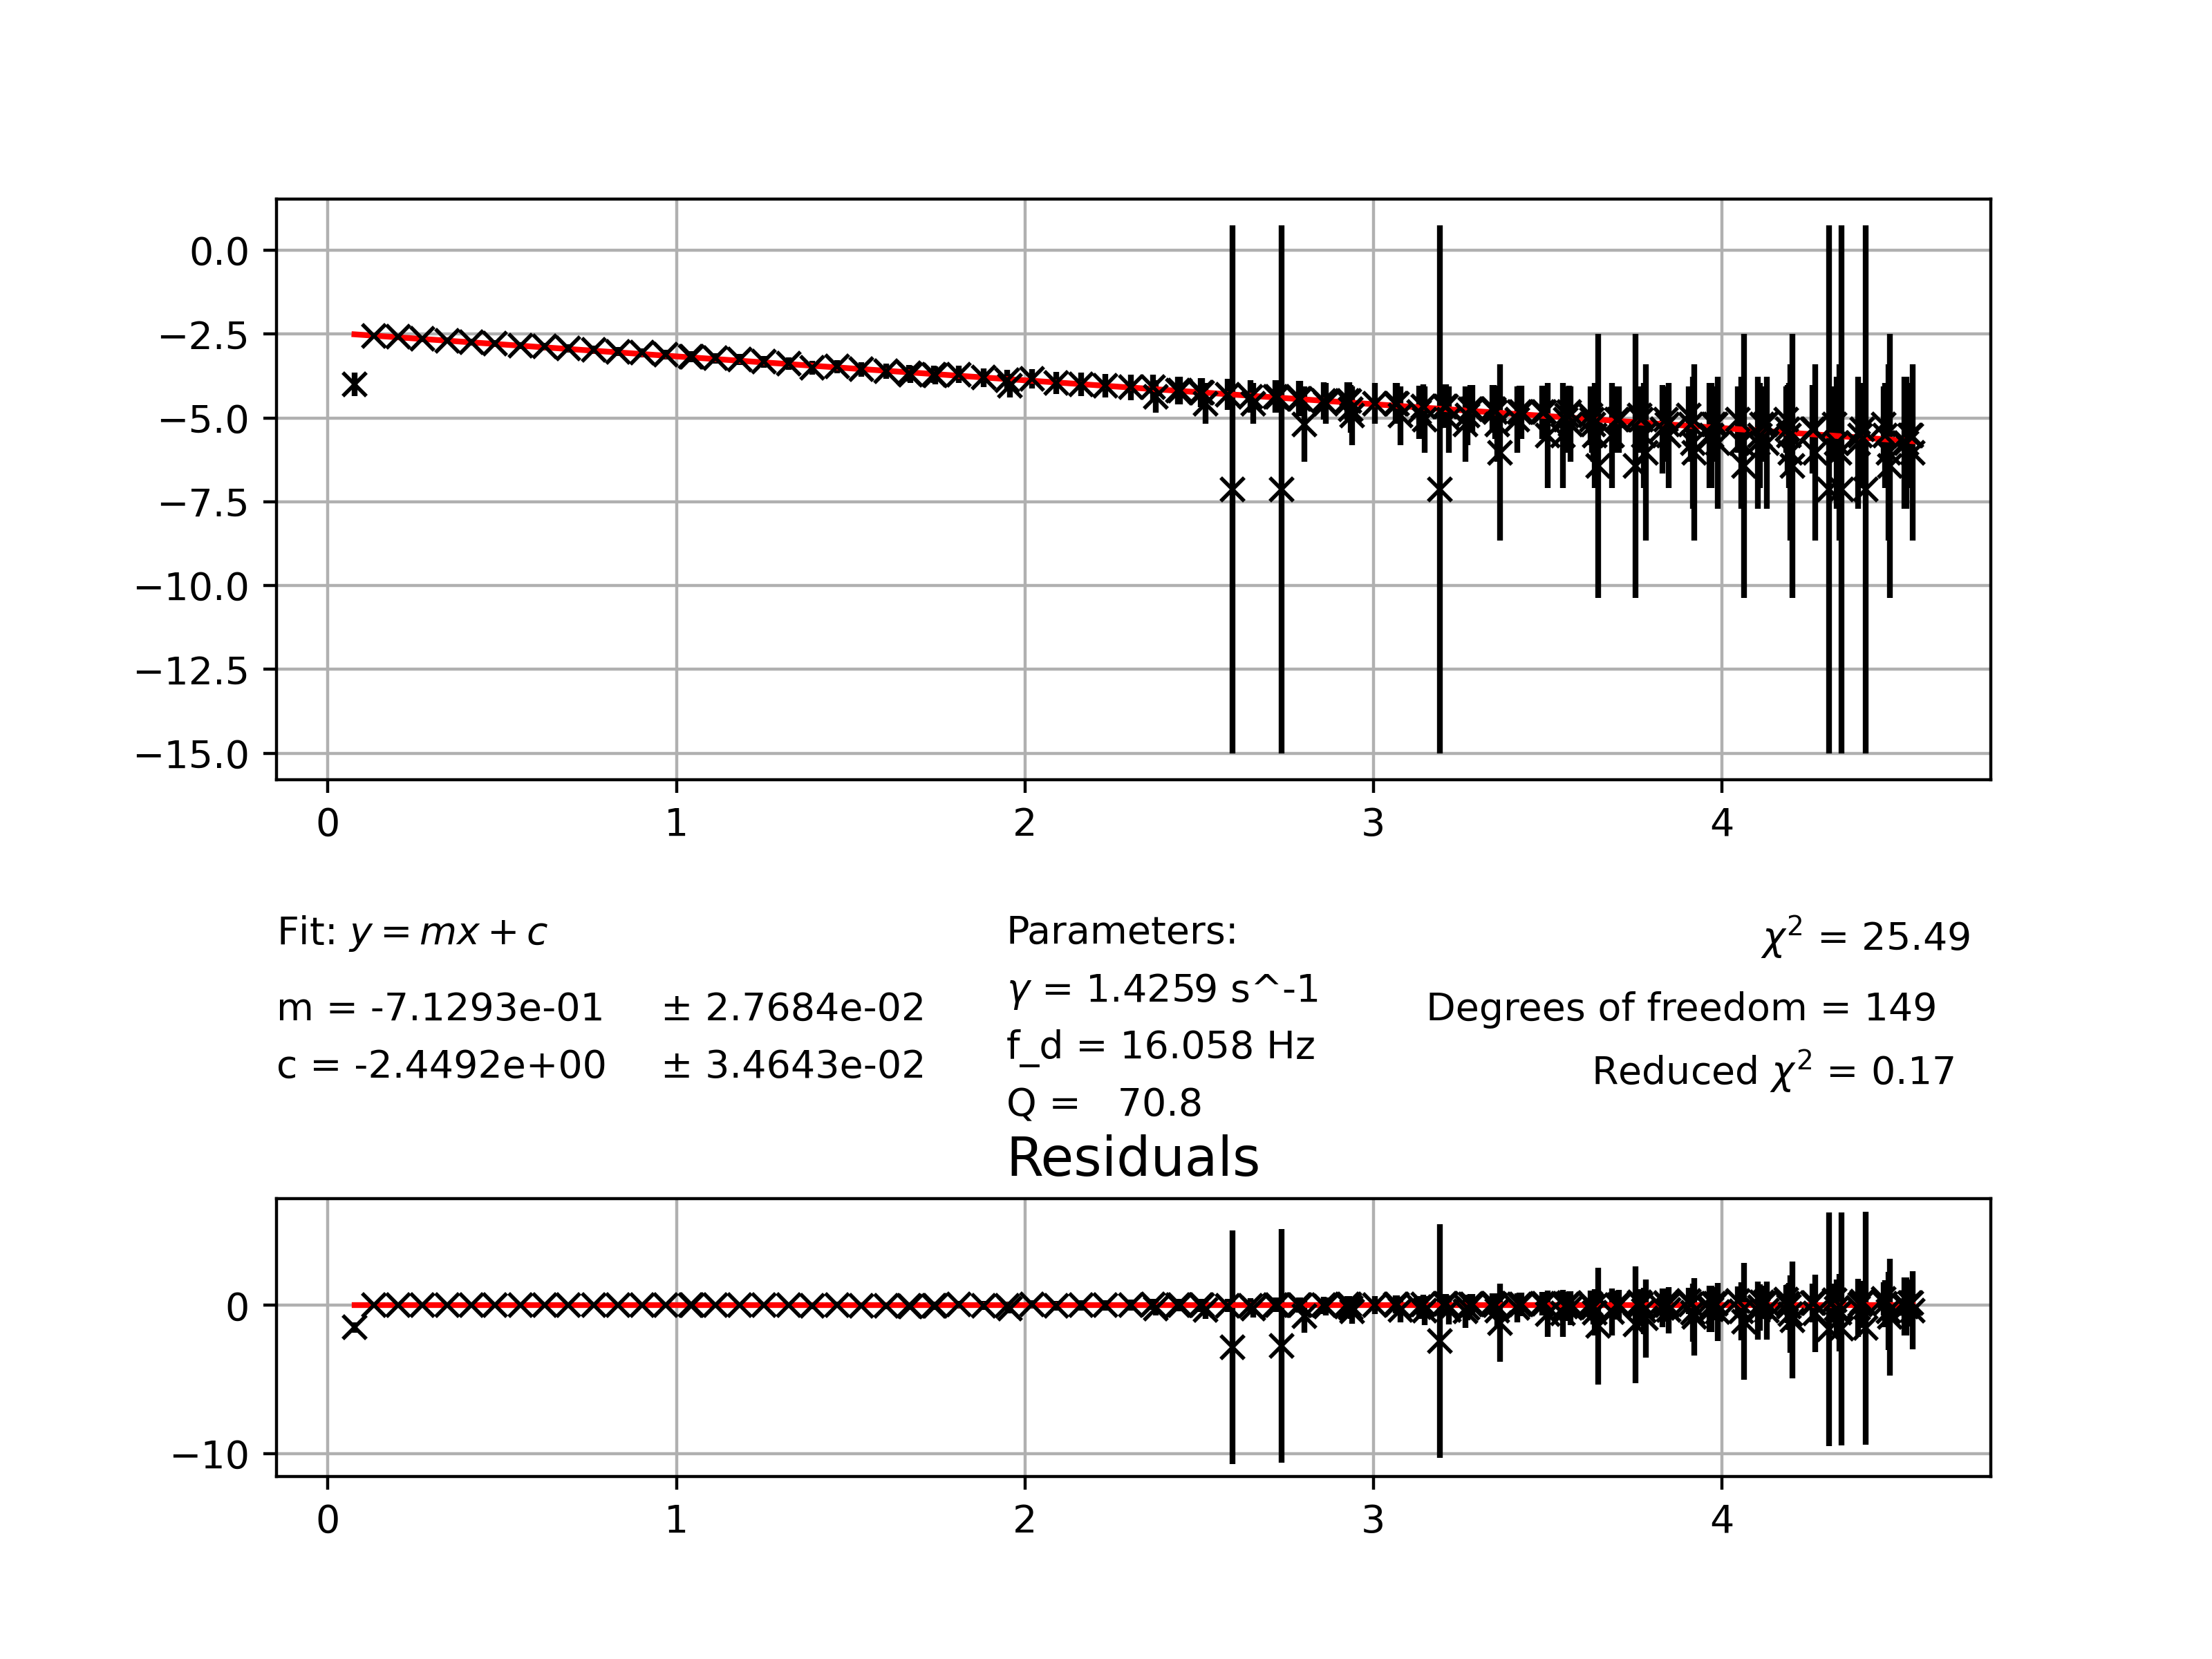

Values plotted in this chart, from the file beside it:
0.076, -3.9954046143671973, 0.3423913043478261
0.132, -2.546, 0.08036
0.202, -2.577, 0.08289
0.27, -2.642, 0.08848
0.342, -2.688, 0.09265
0.412, -2.736, 0.09722
0.48, -2.774, 0.101
0.552, -2.84, 0.1079
0.622, -2.868, 0.1109
0.69, -2.926, 0.1175
0.762, -2.972, 0.123
0.832, -3.02, 0.1291
0.902, -3.053, 0.1335
0.97, -3.106, 0.1406
1.04, -3.161, 0.1486
1.044, -3.18, 0.1514
1.112, -3.219, 0.1575
1.182, -3.26, 0.1641
1.25, -3.324, 0.175
1.322, -3.37, 0.1831
1.39, -3.493, 0.2072
1.462, -3.467, 0.2019
1.53, -3.547, 0.2188
1.602, -3.605, 0.2316
1.668, -3.665, 0.2461
1.672, -3.697, 0.254
1.738, -3.697, 0.254
1.742, -3.73, 0.2625
1.81, -3.697, 0.254
1.882, -3.799, 0.2812
1.95, -3.873, 0.3029
1.956, -4.04, 0.358
2.02, -3.835, 0.2917
2.09, -3.953, 0.3281
2.162, -3.995, 0.3424
2.23, -4.04, 0.358
2.304, -4.086, 0.375
2.368, -4.086, 0.375
2.376, -4.358, 0.4922
2.438, -4.186, 0.4145
2.444, -4.186, 0.4145
2.504, -4.241, 0.4375
2.508, -4.241, 0.4375
2.518, -4.566, 0.6058
2.582, -4.298, 0.4632
2.596, -7.131, 7.875
2.648, -4.358, 0.4922
2.656, -4.566, 0.6058
2.718, -4.358, 0.4922
2.724, -4.358, 0.4922
2.736, -7.131, 7.875
2.786, -4.423, 0.525
2.79, -4.423, 0.525
2.802, -5.185, 1.125
2.858, -4.492, 0.5625
2.864, -4.566, 0.6058
2.924, -4.492, 0.5625
2.93, -4.492, 0.5625
2.934, -4.733, 0.7159
2.938, -4.934, 0.875
3.004, -4.566, 0.6058
... 90 more rows
